Run: headless pygame with SDL's dummy video driver; simulated clock (each Clock.tick advances the game by its frame time, no real sleeping); random seed 0; keys injected as events and as key.get_pressed() state; no mouse input.
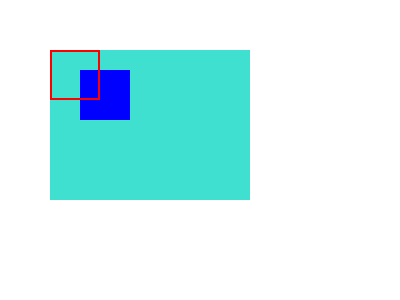
Frame 1 of 4 · flips 1–60 · no input
Frame 2 of 4 · flips 61–180 · tapped SPACE, RETURN · held RIGHT (→), D · screen unchanged from frame 1, image omitted
Frame 3 of 4 · flips 181–300 · held DOWN (↓), S · screen unchanged from frame 2, image omitted
Frame 4 of 4 · flips 301–420 · held LEFT (←), A, UP (↑), W · screen unchanged from frame 3, image omitted

The pygame program that drew these frames:

import pygame
import sys

# Initialize Pygame
pygame.init()

# Set up display
width, height = 400, 300
screen = pygame.display.set_mode((width, height))
pygame.display.set_caption('get_abs_offset() Example')

# Create a parent surface
parent_surface = pygame.Surface((200, 150))
parent_surface.fill('turquoise')  # Fill with white color

# Create a child surface
child_surface = pygame.Surface((50, 50))
child_surface.fill((0, 0, 255))  # Fill with blue color



# Blit the child surface onto the parent surface
parent_surface.blit(child_surface, (30, 20))

# Main game loop
while True:
    for event in pygame.event.get():
        if event.type == pygame.QUIT:
            pygame.quit()
            sys.exit()

    abs_offset = child_surface.get_abs_offset()

    # Clear the screen
    screen.fill((255, 255, 255))

    # Blit the parent surface onto the screen
    screen.blit(parent_surface, (50, 50))

    # Draw a rectangle around the child surface using its absolute offset
    pygame.draw.rect(screen, (255, 0, 0), (abs_offset[0] + 50, abs_offset[1] + 50, 50, 50), 2)

    # Update the display
    pygame.display.flip()
